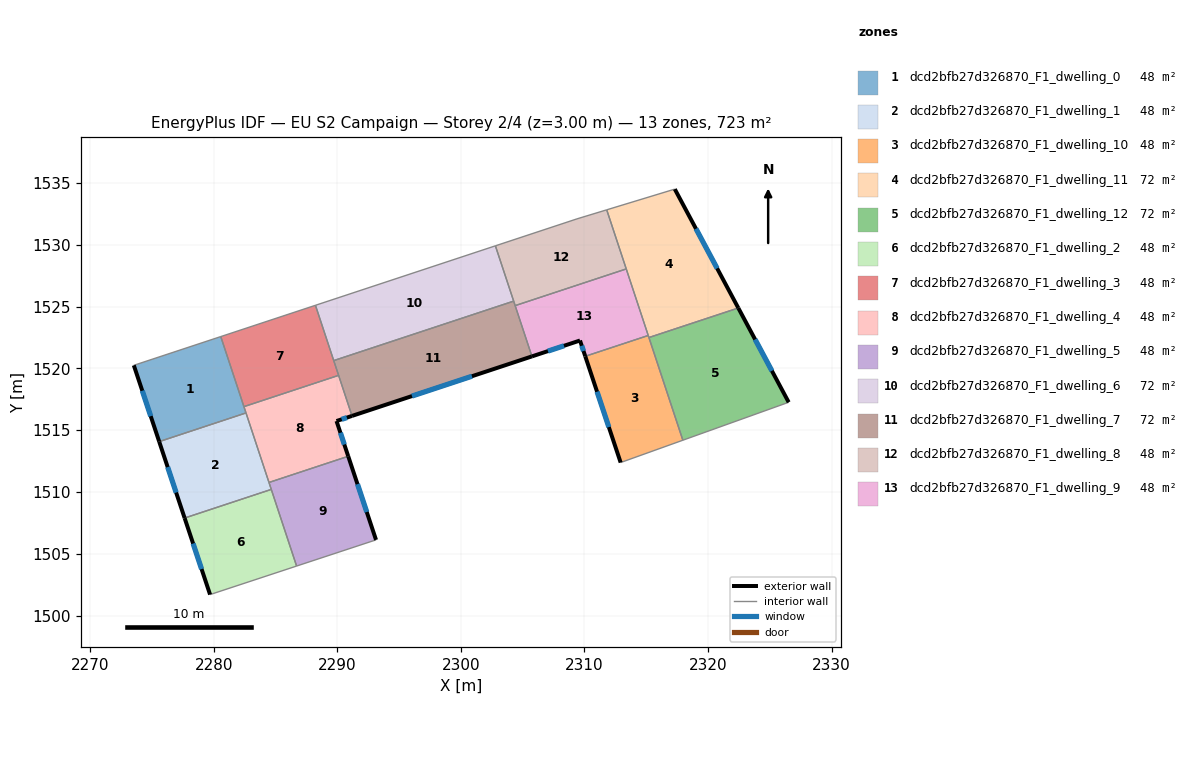
=== STOREY PLAN SPEC (per zone: floor XY polygon, exterior-wall plan segments, windows/doors) ===
zone 1: dcd2bfb27d326870_F1_dwelling_0  (48.2 m²)
  floor: (2280.57, 1522.58) (2282.61, 1516.40) (2275.58, 1514.08) (2273.53, 1520.25)
  exterior wall: (2273.53, 1520.25) – (2275.58, 1514.08)  [6.5 m]
    window: (2274.21, 1518.19) – (2274.90, 1516.13)  [2.2 m²]
  interior walls: 4
zone 2: dcd2bfb27d326870_F1_dwelling_1  (48.2 m²)
  floor: (2282.61, 1516.40) (2284.65, 1510.21) (2277.64, 1507.89) (2275.58, 1514.08)
  exterior wall: (2275.58, 1514.08) – (2277.64, 1507.89)  [6.5 m]
    window: (2276.27, 1512.01) – (2276.95, 1509.95)  [2.2 m²]
  interior walls: 4
zone 3: dcd2bfb27d326870_F1_dwelling_10  (48.2 m²)
  floor: (2315.16, 1522.67) (2317.97, 1514.19) (2312.93, 1512.38) (2310.07, 1520.98)
  exterior wall: (2310.07, 1520.98) – (2312.93, 1512.38)  [9.1 m]
    window: (2311.02, 1518.12) – (2311.98, 1515.25)  [3.0 m²]
  interior walls: 4
zone 4: dcd2bfb27d326870_F1_dwelling_11  (72.3 m²)
  floor: (2317.32, 1534.51) (2322.46, 1524.89) (2315.22, 1522.50) (2311.80, 1532.84)
  exterior wall: (2322.46, 1524.89) – (2317.32, 1534.51)  [10.9 m]
    window: (2320.74, 1528.10) – (2319.03, 1531.31)  [3.6 m²]
  interior walls: 5
zone 5: dcd2bfb27d326870_F1_dwelling_12  (72.3 m²)
  floor: (2322.46, 1524.89) (2326.53, 1517.26) (2317.97, 1514.19) (2315.22, 1522.50)
  exterior wall: (2326.53, 1517.26) – (2322.46, 1524.89)  [8.7 m]
    window: (2325.17, 1519.80) – (2323.82, 1522.35)  [2.9 m²]
  interior walls: 3
zone 6: dcd2bfb27d326870_F1_dwelling_2  (48.2 m²)
  floor: (2284.65, 1510.21) (2286.70, 1504.00) (2279.70, 1501.69) (2277.64, 1507.89)
  exterior wall: (2277.64, 1507.89) – (2279.70, 1501.69)  [6.5 m]
    window: (2278.33, 1505.82) – (2279.01, 1503.76)  [2.2 m²]
  interior walls: 3
zone 7: dcd2bfb27d326870_F1_dwelling_3  (48.2 m²)
  floor: (2288.23, 1525.11) (2290.10, 1519.44) (2282.44, 1516.91) (2280.57, 1522.58)
  interior walls: 5
zone 8: dcd2bfb27d326870_F1_dwelling_4  (48.2 m²)
  floor: (2290.10, 1519.44) (2291.19, 1516.16) (2289.93, 1515.74) (2290.88, 1512.89) (2284.47, 1510.77) (2282.44, 1516.91)
  exterior wall: (2289.93, 1515.74) – (2291.19, 1516.16)  [1.3 m]
    window: (2290.35, 1515.88) – (2290.77, 1516.02)  [0.4 m²]
  exterior wall: (2290.88, 1512.89) – (2289.93, 1515.74)  [3.0 m]
    window: (2290.57, 1513.84) – (2290.25, 1514.79)  [1.0 m²]
  interior walls: 5
zone 9: dcd2bfb27d326870_F1_dwelling_5  (48.2 m²)
  floor: (2290.88, 1512.89) (2293.13, 1506.12) (2286.70, 1504.00) (2284.47, 1510.77)
  exterior wall: (2293.13, 1506.12) – (2290.88, 1512.89)  [7.1 m]
    window: (2292.38, 1508.38) – (2291.63, 1510.63)  [2.4 m²]
  interior walls: 4
zone 10: dcd2bfb27d326870_F1_dwelling_6  (72.3 m²)
  floor: (2302.79, 1529.92) (2304.27, 1525.45) (2289.71, 1520.63) (2288.23, 1525.11)
  interior walls: 4
zone 11: dcd2bfb27d326870_F1_dwelling_7  (72.3 m²)
  floor: (2304.27, 1525.45) (2305.75, 1520.97) (2291.19, 1516.16) (2289.71, 1520.63)
  exterior wall: (2291.19, 1516.16) – (2305.75, 1520.97)  [15.3 m]
    window: (2296.04, 1517.76) – (2300.90, 1519.37)  [5.1 m²]
  interior walls: 5
zone 12: dcd2bfb27d326870_F1_dwelling_8  (48.2 m²)
  floor: (2311.80, 1532.84) (2313.39, 1528.05) (2304.39, 1525.08) (2302.79, 1529.92) (2309.40, 1532.11)
  interior walls: 6
zone 13: dcd2bfb27d326870_F1_dwelling_9  (48.2 m²)
  floor: (2313.39, 1528.05) (2315.16, 1522.67) (2310.07, 1520.98) (2309.64, 1522.26) (2305.75, 1520.97) (2304.39, 1525.08)
  exterior wall: (2309.64, 1522.26) – (2310.07, 1520.98)  [1.3 m]
    window: (2309.78, 1521.83) – (2309.93, 1521.41)  [0.4 m²]
  exterior wall: (2305.75, 1520.97) – (2309.64, 1522.26)  [4.1 m]
    window: (2307.05, 1521.40) – (2308.35, 1521.83)  [1.4 m²]
  interior walls: 4

=== DERIVED (storey summary) ===
Building: EU S2 Campaign
Storey: 2 of 4  (floor level z = 3.00 m)
Storey gross floor area: 723.1 m²
Zones on this storey: 13
  - dcd2bfb27d326870_F1_dwelling_0: floor 48.2 m²; exterior wall 6.5 m (19.5 m²); 1 window(s) 2.2 m²; WWR 11.1%
  - dcd2bfb27d326870_F1_dwelling_1: floor 48.2 m²; exterior wall 6.5 m (19.6 m²); 1 window(s) 2.2 m²; WWR 11.1%
  - dcd2bfb27d326870_F1_dwelling_10: floor 48.2 m²; exterior wall 9.1 m (27.2 m²); 1 window(s) 3.0 m²; WWR 11.1%
  - dcd2bfb27d326870_F1_dwelling_11: floor 72.3 m²; exterior wall 10.9 m (32.7 m²); 1 window(s) 3.6 m²; WWR 11.1%
  - dcd2bfb27d326870_F1_dwelling_12: floor 72.3 m²; exterior wall 8.7 m (26.0 m²); 1 window(s) 2.9 m²; WWR 11.1%
  - dcd2bfb27d326870_F1_dwelling_2: floor 48.2 m²; exterior wall 6.5 m (19.6 m²); 1 window(s) 2.2 m²; WWR 11.1%
  - dcd2bfb27d326870_F1_dwelling_3: floor 48.2 m²
  - dcd2bfb27d326870_F1_dwelling_4: floor 48.2 m²; exterior wall 4.3 m (13.0 m²); 2 window(s) 1.4 m²; WWR 11.1%
  - dcd2bfb27d326870_F1_dwelling_5: floor 48.2 m²; exterior wall 7.1 m (21.4 m²); 1 window(s) 2.4 m²; WWR 11.1%
  - dcd2bfb27d326870_F1_dwelling_6: floor 72.3 m²
  - dcd2bfb27d326870_F1_dwelling_7: floor 72.3 m²; exterior wall 15.3 m (46.0 m²); 1 window(s) 5.1 m²; WWR 11.1%
  - dcd2bfb27d326870_F1_dwelling_8: floor 48.2 m²
  - dcd2bfb27d326870_F1_dwelling_9: floor 48.2 m²; exterior wall 5.4 m (16.3 m²); 2 window(s) 1.8 m²; WWR 11.1%
Zone adjacency (shared interzone walls):
  - dcd2bfb27d326870_F1_dwelling_0 ↔ dcd2bfb27d326870_F1_dwelling_1
  - dcd2bfb27d326870_F1_dwelling_0 ↔ dcd2bfb27d326870_F1_dwelling_3
  - dcd2bfb27d326870_F1_dwelling_0 ↔ dcd2bfb27d326870_F1_dwelling_4
  - dcd2bfb27d326870_F1_dwelling_1 ↔ dcd2bfb27d326870_F1_dwelling_2
  - dcd2bfb27d326870_F1_dwelling_1 ↔ dcd2bfb27d326870_F1_dwelling_4
  - dcd2bfb27d326870_F1_dwelling_1 ↔ dcd2bfb27d326870_F1_dwelling_5
  - dcd2bfb27d326870_F1_dwelling_10 ↔ dcd2bfb27d326870_F1_dwelling_11
  - dcd2bfb27d326870_F1_dwelling_10 ↔ dcd2bfb27d326870_F1_dwelling_12
  - dcd2bfb27d326870_F1_dwelling_10 ↔ dcd2bfb27d326870_F1_dwelling_9
  - dcd2bfb27d326870_F1_dwelling_11 ↔ dcd2bfb27d326870_F1_dwelling_12
  - dcd2bfb27d326870_F1_dwelling_11 ↔ dcd2bfb27d326870_F1_dwelling_8
  - dcd2bfb27d326870_F1_dwelling_11 ↔ dcd2bfb27d326870_F1_dwelling_9
  - dcd2bfb27d326870_F1_dwelling_2 ↔ dcd2bfb27d326870_F1_dwelling_5
  - dcd2bfb27d326870_F1_dwelling_3 ↔ dcd2bfb27d326870_F1_dwelling_4
  - dcd2bfb27d326870_F1_dwelling_3 ↔ dcd2bfb27d326870_F1_dwelling_6
  - dcd2bfb27d326870_F1_dwelling_3 ↔ dcd2bfb27d326870_F1_dwelling_7
  - dcd2bfb27d326870_F1_dwelling_4 ↔ dcd2bfb27d326870_F1_dwelling_5
  - dcd2bfb27d326870_F1_dwelling_4 ↔ dcd2bfb27d326870_F1_dwelling_7
  - dcd2bfb27d326870_F1_dwelling_6 ↔ dcd2bfb27d326870_F1_dwelling_7
  - dcd2bfb27d326870_F1_dwelling_6 ↔ dcd2bfb27d326870_F1_dwelling_8
  - dcd2bfb27d326870_F1_dwelling_7 ↔ dcd2bfb27d326870_F1_dwelling_8
  - dcd2bfb27d326870_F1_dwelling_7 ↔ dcd2bfb27d326870_F1_dwelling_9
  - dcd2bfb27d326870_F1_dwelling_8 ↔ dcd2bfb27d326870_F1_dwelling_9